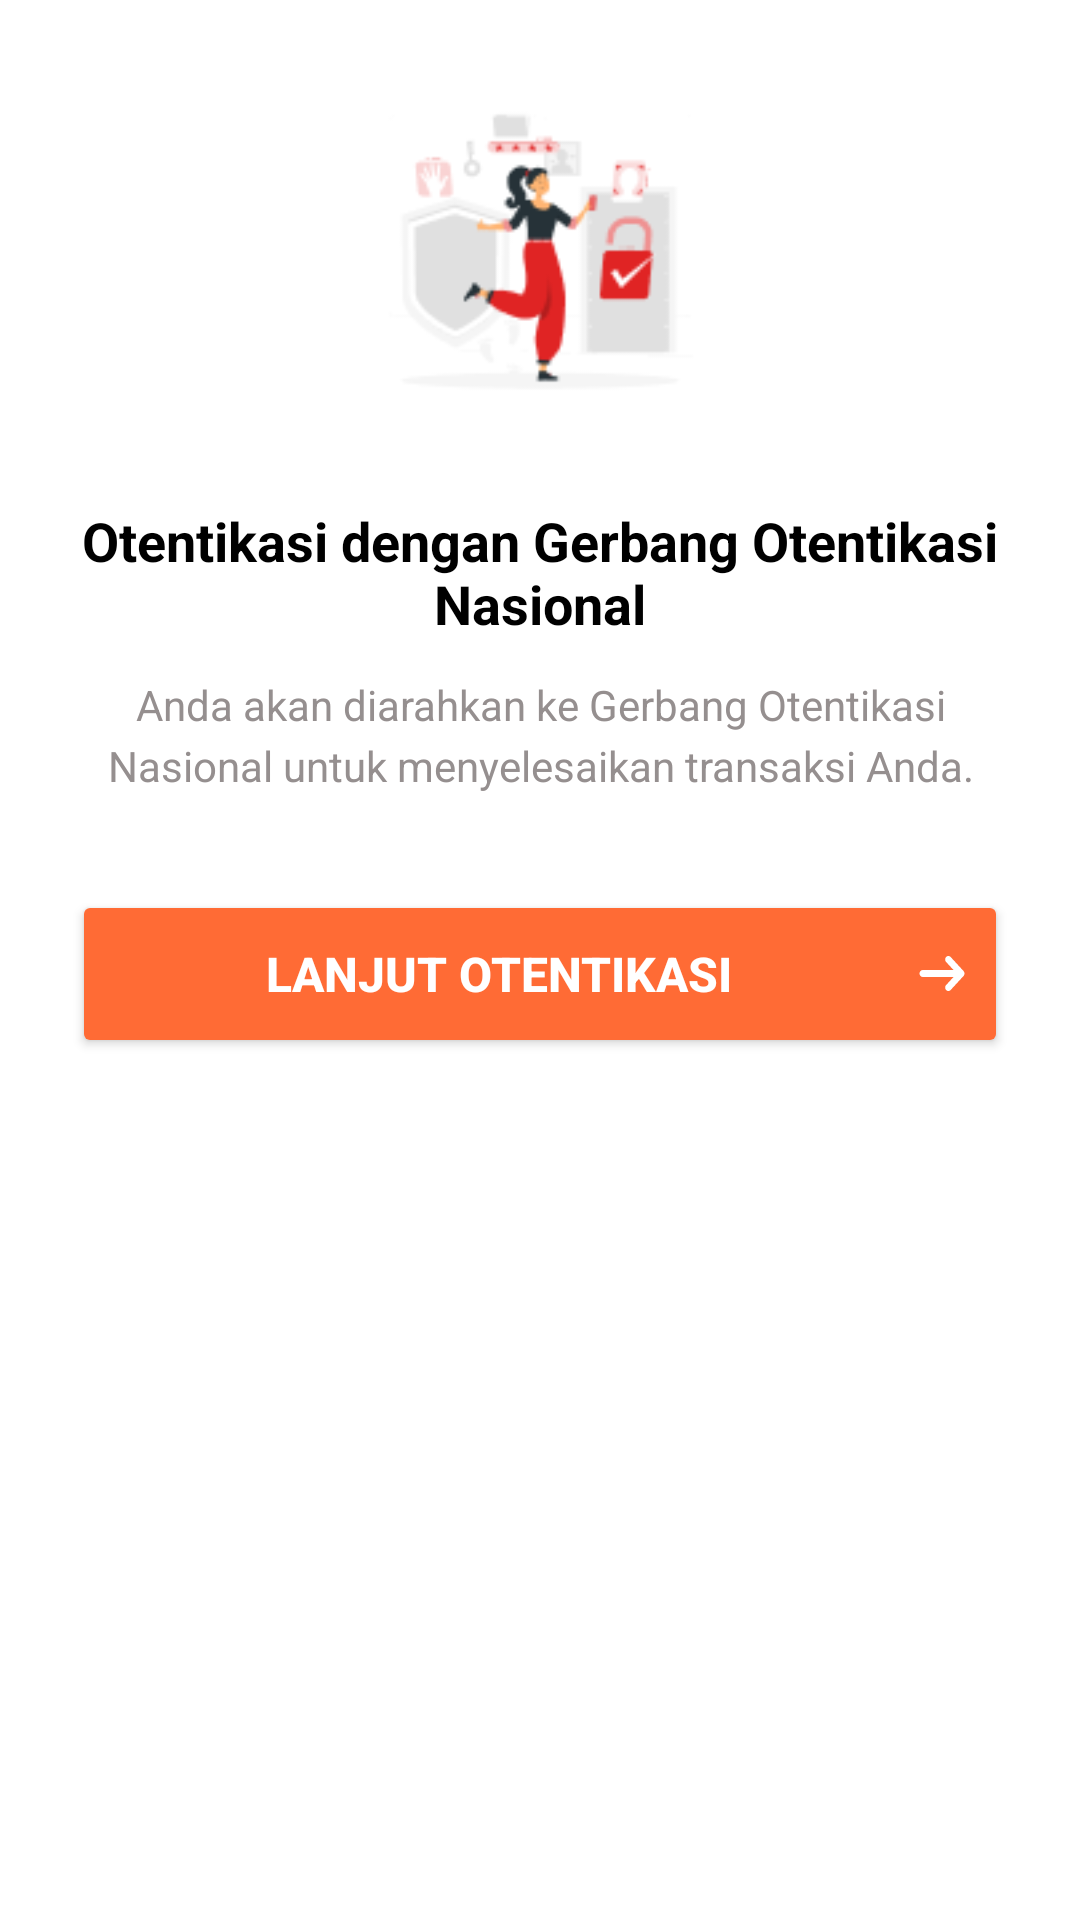

This screen was rendered from an Android layout file. Write that file and the resources it references.
<!-- AndroidManifest.xml: application theme Theme.SampleGON -->
<!-- res/layout/layout_bottom_sheet_otentikasi.xml -->
<?xml version="1.0" encoding="utf-8"?>
<LinearLayout
    xmlns:android="http://schemas.android.com/apk/res/android"
    xmlns:app="http://schemas.android.com/apk/res-auto"
    android:layout_width="match_parent"
    android:layout_height="wrap_content"
    android:orientation="vertical"
    android:padding="24dp"
    android:background="@drawable/bottom_sheet_background">

    
    <ImageView
        android:id="@+id/ivIllustration"
        android:layout_width="120dp"
        android:layout_height="120dp"
        android:layout_gravity="center"
        android:layout_marginBottom="24dp"
        android:src="@drawable/ic_otentikasi" />

    
    <TextView
        android:id="@+id/tvTitle"
        android:layout_width="wrap_content"
        android:layout_height="wrap_content"
        android:layout_gravity="center"
        android:text="Otentikasi dengan Gerbang Otentikasi Nasional"
        android:textColor="@color/black"
        android:textSize="18sp"
        android:textStyle="bold"
        android:gravity="center"
        android:layout_marginBottom="12dp" />

    
    <TextView
        android:id="@+id/tvDescription"
        android:layout_width="wrap_content"
        android:layout_height="wrap_content"
        android:layout_gravity="center"
        android:text="Anda akan diarahkan ke Gerbang Otentikasi Nasional untuk menyelesaikan transaksi Anda."
        android:textColor="#958F8F"
        android:textSize="14sp"
        android:gravity="center"
        android:lineSpacingExtra="4dp"
        android:layout_marginBottom="32dp" />

    
    <Button
        android:id="@+id/btnContinue"
        android:layout_width="match_parent"
        android:layout_height="56dp"
        android:text="Lanjut otentikasi"
        android:textColor="@color/white"
        android:textSize="16sp"
        android:textStyle="bold"
        android:backgroundTint="#FF6B35"
        android:drawableEnd="@drawable/arrow_right"
        android:drawablePadding="8dp"
        android:gravity="center" />

</LinearLayout>
<!-- resources referenced by this layout -->
<resources>
  <!-- drawable arrow_right (drawable) -->
  <vector xmlns:android="http://schemas.android.com/apk/res/android"
      android:width="20dp"
      android:height="21dp"
      android:viewportWidth="20"
      android:viewportHeight="21">
    <path
        android:pathData="M17.418,10.945C17.5,10.733 17.521,10.499 17.479,10.273C17.438,10.047 17.336,9.84 17.186,9.677L12.9,5.022C12.801,4.911 12.683,4.822 12.552,4.761C12.421,4.7 12.281,4.668 12.139,4.667C11.996,4.666 11.855,4.695 11.724,4.754C11.592,4.812 11.472,4.899 11.372,5.008C11.271,5.117 11.191,5.247 11.137,5.39C11.084,5.533 11.057,5.686 11.058,5.841C11.059,5.995 11.089,6.148 11.145,6.29C11.201,6.432 11.283,6.56 11.385,6.668L13.843,9.337H3.572C3.287,9.337 3.015,9.46 2.814,9.678C2.613,9.896 2.5,10.192 2.5,10.501C2.5,10.809 2.613,11.106 2.814,11.324C3.015,11.542 3.287,11.665 3.572,11.665H13.843L11.386,14.333C11.284,14.44 11.202,14.569 11.146,14.711C11.09,14.853 11.06,15.005 11.059,15.16C11.058,15.314 11.085,15.468 11.139,15.611C11.193,15.754 11.272,15.884 11.373,15.993C11.473,16.102 11.593,16.188 11.725,16.247C11.856,16.306 11.997,16.335 12.14,16.334C12.282,16.332 12.422,16.3 12.553,16.239C12.684,16.178 12.802,16.09 12.901,15.978L17.187,11.324C17.286,11.215 17.365,11.087 17.418,10.945Z"
        android:fillColor="#ffffff"/>
  </vector>
  <!-- drawable ic_otentikasi: png bitmap (drawable, 7384 bytes) -->
  <style name="Theme.SampleGON" parent="Theme.MaterialComponents.Light.NoActionBar">
          <item name="android:statusBarColor">@android:color/white</item>
          <item name="android:windowLightStatusBar">true</item>
      </style>
  <!-- not gathered from this repository: default colours our renderer supplied (Android Studio template values) -->
  <color name="black">#FF000000</color>
  <color name="white">#FFFFFFFF</color>
</resources>
